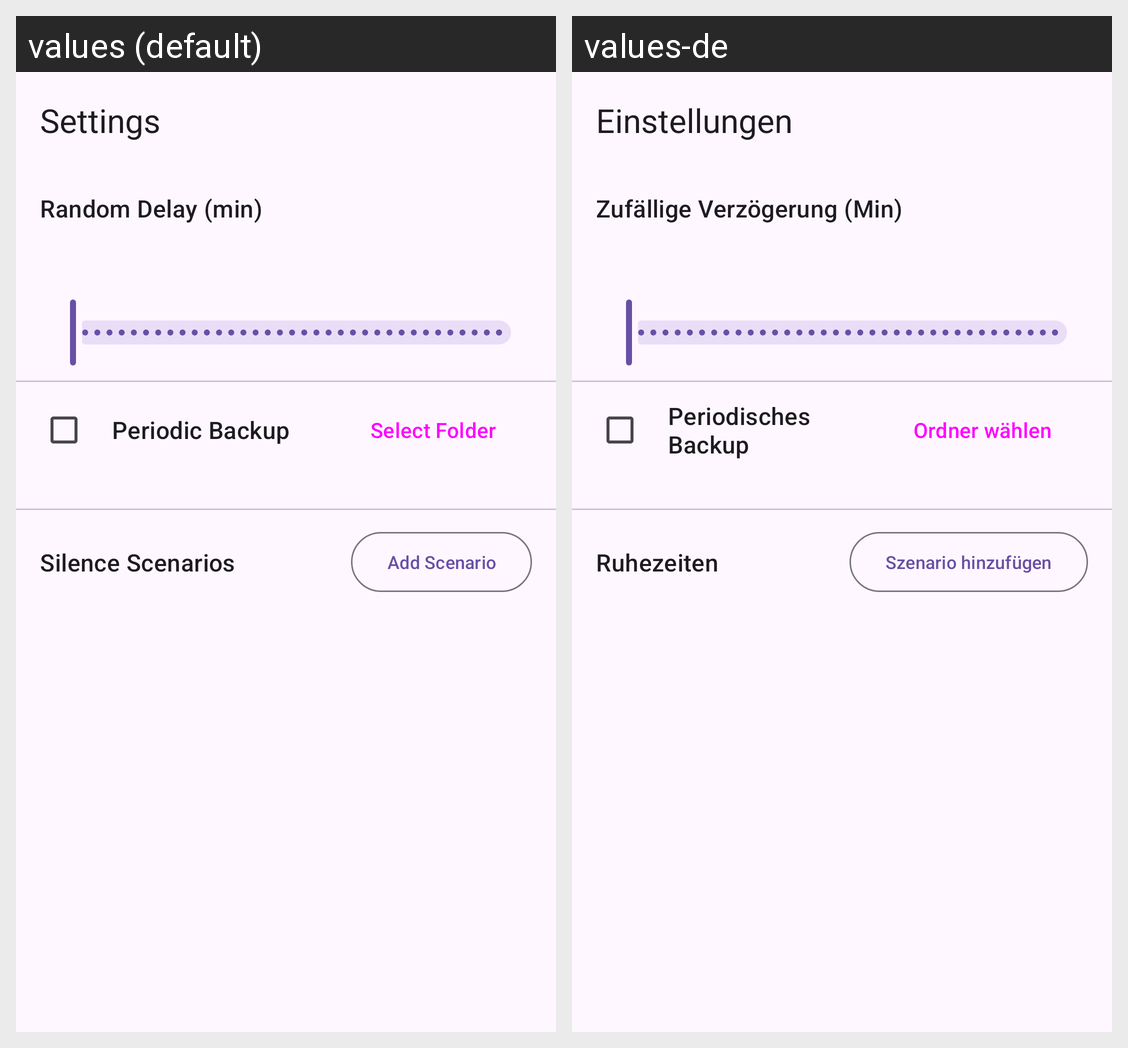

The same Android screen rendered under two of its app's locales, left to right. List the strings drawn on it with the default value and each locale's translation.
Android screen res/layout/activity_settings.xml rendered under 2 locales, left to right: values (default), values-de. Device: Nexus 5 (rendered at 1080×1920; each locale shown at half size, 540×960, under a caption strip naming it); theme Theme.ConstantReminder.
Strings drawn on this screen, with the default value and each locale's value (text and hints the layout hard-codes, and strings that could not be matched under every locale, appear in the picture but are not listed):

settings_title
  values: Settings
  values-de: Einstellungen

label_random_delay
  values: Random Delay (min)
  values-de: Zufällige Verzögerung (Min)

label_periodic_backup
  values: Periodic Backup
  values-de: Periodisches Backup

btn_select_folder
  values: Select Folder
  values-de: Ordner wählen

label_silence_periods
  values: Silence Scenarios
  values-de: Ruhezeiten

btn_add_scenario
  values: Add Scenario
  values-de: Szenario hinzufügen
